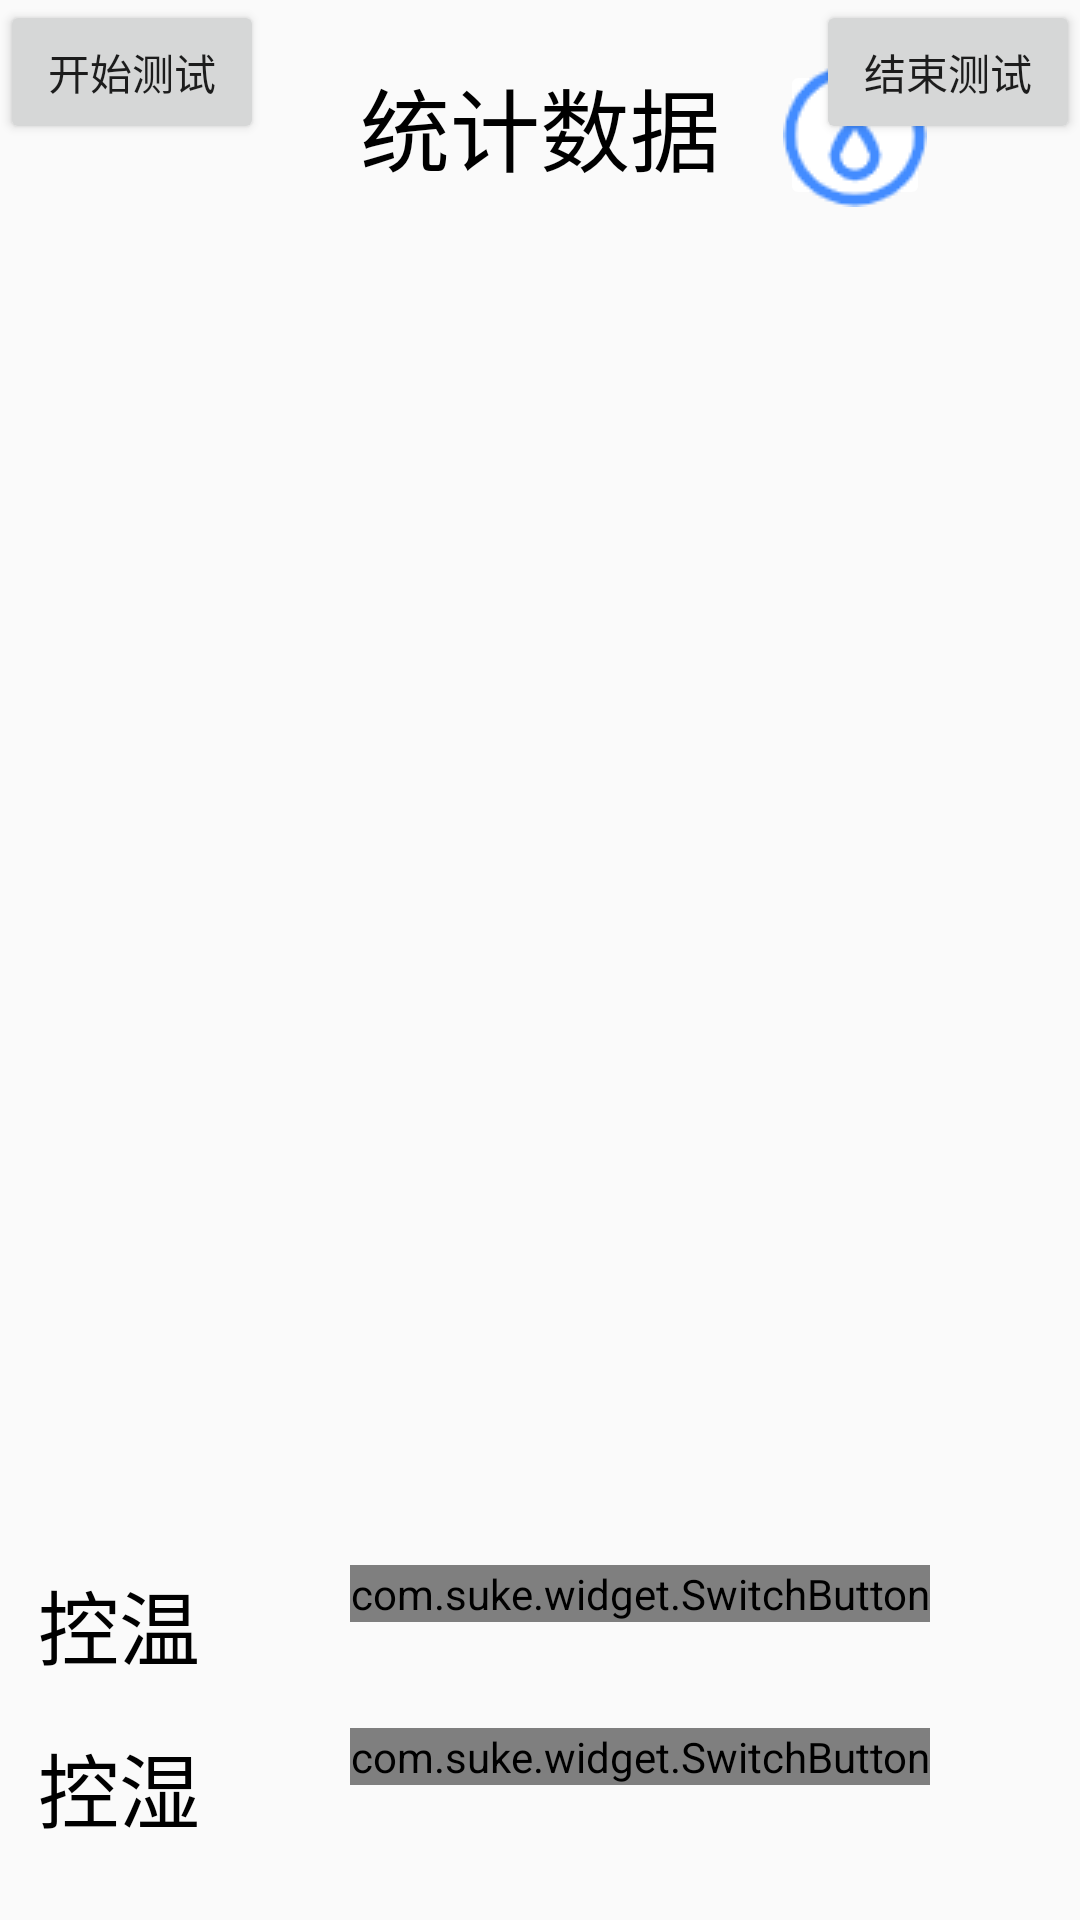

Here is an Android app screen rendered from its layout file. Give the layout XML and the strings, colors and styles it references.
<!-- AndroidManifest.xml: application theme Theme.PlantDemo -->
<!-- res/layout/fragment_statistic.xml -->
<?xml version="1.0" encoding="utf-8"?>
<RelativeLayout xmlns:android="http://schemas.android.com/apk/res/android"
    xmlns:tools="http://schemas.android.com/tools"
    xmlns:app="http://schemas.android.com/apk/res-auto"
    android:layout_width="match_parent"
    android:layout_height="match_parent"
    tools:context=".MainActivity">
    <TextView
        android:id="@+id/tv_title"
        android:layout_marginTop="20dp"
        android:layout_alignParentTop="true"
        android:layout_centerHorizontal="true"
        android:layout_width="wrap_content"
        android:layout_height="wrap_content"
        android:text="统计数据"
        android:textSize="30dp"
        android:textColor="#000">
    </TextView>

    <androidx.viewpager.widget.ViewPager
        android:layout_marginTop="20dp"
        android:id="@+id/viewpager"
        android:layout_below="@+id/tv_title"
        android:layout_width="match_parent"
        android:layout_height="350dp">
    </androidx.viewpager.widget.ViewPager>
    <com.google.android.material.tabs.TabLayout
        android:id="@+id/tablayout"
        android:layout_below="@+id/viewpager"
        android:layout_marginTop="20dp"
        android:layout_width="match_parent"
        android:layout_height="wrap_content">
    </com.google.android.material.tabs.TabLayout>
    <ImageButton
        android:id="@+id/changeType"
        android:layout_width="50dp"
        android:layout_height="50dp"
        android:layout_toRightOf="@+id/tv_title"
       android:src="@drawable/water_48"
        android:layout_marginLeft="20dp"
        android:layout_marginTop="20dp"
        app:fabSize="mini"
        app:elevation="5dp"
        app:backgroundTint="@color/white"
        />
    <LinearLayout
        android:layout_marginTop="20dp"
        android:paddingRight="50dp"
        android:layout_alignParentRight="true"
        android:id="@+id/temp_layout"
        android:layout_below="@id/tablayout"
        android:layout_width="wrap_content"
        android:layout_height="wrap_content"
        android:orientation="horizontal">
        <TextView
            android:layout_marginRight="50dp"
            android:textSize="27sp"
            android:textColor="#000"
            android:layout_width="wrap_content"
            android:layout_height="wrap_content"
            android:text="控温">
        </TextView>
        <com.suke.widget.SwitchButton
            android:id="@+id/temp"
            android:layout_width="wrap_content"
            android:layout_height="wrap_content">
        </com.suke.widget.SwitchButton>
    </LinearLayout>
    <LinearLayout
        android:paddingRight="50dp"
        android:layout_marginTop="15dp"
        android:layout_alignParentRight="true"
        android:layout_below="@id/temp_layout"
        android:layout_width="wrap_content"
        android:layout_height="wrap_content"
        android:orientation="horizontal">
        <TextView
            android:layout_marginRight="50dp"
            android:textSize="27sp"
            android:textColor="#000"
            android:layout_width="wrap_content"
            android:layout_height="wrap_content"
            android:text="控湿">
        </TextView>
        <com.suke.widget.SwitchButton
            android:id="@+id/water"
            android:layout_width="wrap_content"
            android:layout_height="wrap_content">
        </com.suke.widget.SwitchButton>
    </LinearLayout>
    <TextView
        android:visibility="gone"
        android:id="@+id/tv_warn"
        android:layout_alignParentBottom="true"
        android:layout_marginBottom="100dp"
        android:layout_marginLeft="20dp"
        android:layout_alignParentLeft="true"
        android:layout_centerHorizontal="true"
        android:layout_width="wrap_content"
        android:layout_height="wrap_content"
        android:text="警告"
        android:textSize="20dp"
        android:textColor="#f00">
    </TextView>
    <Button
        android:id="@+id/start"
        android:layout_alignParentLeft="true"
        android:text="开始测试"
        android:layout_width="wrap_content"
        android:layout_height="wrap_content">
    </Button>
    <Button
        android:id="@+id/stop"
        android:layout_alignParentRight="true"
        android:text="结束测试"
        android:layout_width="wrap_content"
        android:layout_height="wrap_content">
    </Button>
</RelativeLayout>
<!-- resources referenced by this layout -->
<resources>
  <!-- drawable water_48: png bitmap (drawable-v24, 2169 bytes) -->
  <style name="Theme.PlantDemo" parent="Theme.AppCompat.Light.NoActionBar">
          
          <item name="colorPrimary">@color/purple_500</item>
          <item name="colorPrimaryVariant">@color/purple_700</item>
          <item name="colorOnPrimary">@color/white</item>
          
          <item name="colorSecondary">@color/teal_200</item>
          <item name="colorSecondaryVariant">@color/teal_700</item>
          <item name="colorOnSecondary">@color/black</item>
          
          <item name="android:statusBarColor" tools:targetApi="l">?attr/colorPrimaryVariant</item>
          
      </style>
  <!-- not gathered from this repository: default colours our renderer supplied (Android Studio template values) -->
  <color name="purple_500">#FF6200EE</color>
  <color name="purple_700">#FF3700B3</color>
  <color name="teal_200">#FF03DAC5</color>
  <color name="teal_700">#FF018786</color>
  <color name="black">#FF000000</color>
  <color name="white">#FFFFFFFF</color>
</resources>
